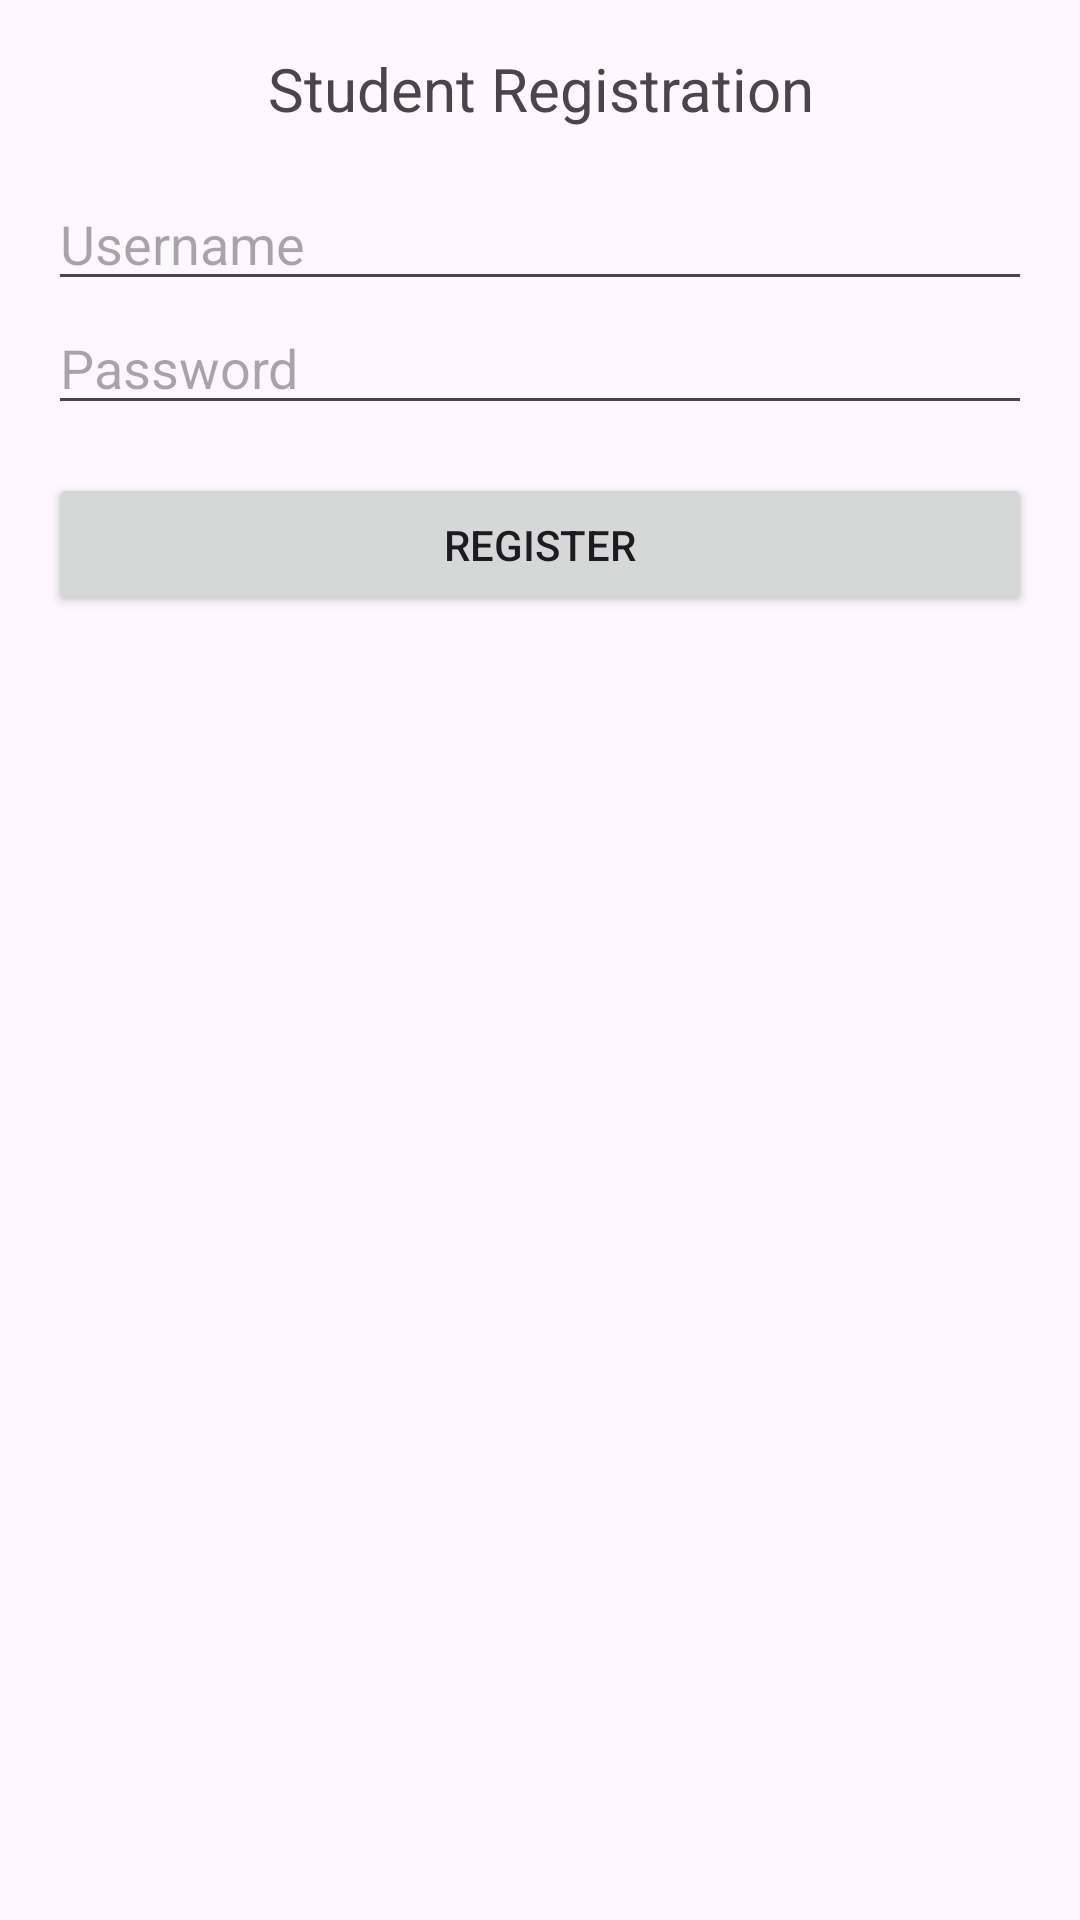

Reconstruct the res/layout file that produces this screen, plus the resources it refers to.
<!-- AndroidManifest.xml: application theme Theme.FINALwmp -->
<!-- res/layout/activity_register.xml -->
<?xml version="1.0" encoding="utf-8"?>
<LinearLayout xmlns:android="http://schemas.android.com/apk/res/android"
    android:layout_width="match_parent"
    android:layout_height="match_parent"
    android:orientation="vertical"
    android:padding="16dp">

    <TextView
        android:layout_width="match_parent"
        android:layout_height="wrap_content"
        android:text="Student Registration"
        android:textSize="20sp"
        android:gravity="center"
        android:layout_marginBottom="16dp" />

    <EditText
        android:id="@+id/editTextUsername"
        android:layout_width="match_parent"
        android:layout_height="wrap_content"
        android:hint="Username"
        android:inputType="text" />

    <EditText
        android:id="@+id/editTextPassword"
        android:layout_width="match_parent"
        android:layout_height="wrap_content"
        android:hint="Password"
        android:inputType="textPassword" />

    <Button
        android:id="@+id/buttonRegister"
        android:layout_width="match_parent"
        android:layout_height="wrap_content"
        android:text="Register"
        android:layout_marginTop="16dp" />
</LinearLayout>
<!-- resources referenced by this layout -->
<resources>
  <style name="Theme.FINALwmp" parent="Base.Theme.FINALwmp" />
  <style name="Base.Theme.FINALwmp" parent="Theme.Material3.DayNight.NoActionBar">
          
          
      </style>
</resources>
